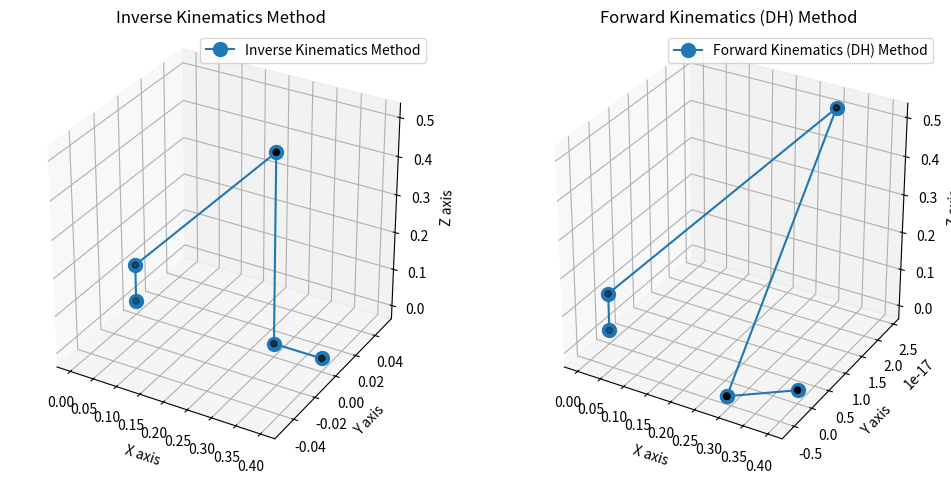

The script that saved this image:
import math
import matplotlib.pyplot as plt
import numpy as np

# Define DH parameters
d1, a2, a3, d5 = 0.1, 0.5, 0.5, 0.1


# Inverse kinematics function
def inverse_kinematics(Px, Py, Pz, d1, a2, a3, d5, omega):
    R = d5 * math.cos(math.radians(omega))
    theta1 = math.degrees(math.atan2(Py, Px))
    theta1_rad = math.radians(theta1)

    Pxw = Px - R * math.cos(theta1_rad)
    Pyw = Py - R * math.sin(theta1_rad)
    Pzw = Pz + d5 * math.sin(math.radians(omega))

    Rw = math.sqrt(Pxw**2 + Pyw**2)
    S = math.sqrt((Pzw - d1) ** 2 + Rw**2)

    alpha = math.degrees(math.atan2(Pzw - d1, Rw))
    beta = math.degrees(math.acos((a2**2 + S**2 - a3**2) / (2 * a2 * S)))

    theta2 = alpha + beta
    theta3 = -math.degrees(math.acos((S**2 - a2**2 - a3**2) / (2 * a2 * a3)))

    theta234 = 90 - omega
    theta4 = theta234 - theta2 - theta3

    return theta1, theta2, theta3, theta4


# Forward kinematics function
def forward_kinematics(d1, a2, a3, d5, theta1, theta2, theta3, theta4):
    theta1, theta2, theta3, theta4 = map(math.radians, [theta1, theta2, theta3, theta4])

    x0, y0, z0 = 0, 0, 0
    x1, y1, z1 = 0, 0, d1
    x2 = a2 * math.cos(theta1) * math.cos(theta2)
    y2 = a2 * math.sin(theta1) * math.cos(theta2)
    z2 = d1 + a2 * math.sin(theta2)
    x3 = x2 + a3 * math.cos(theta1) * math.cos(theta2 + theta3)
    y3 = y2 + a3 * math.sin(theta1) * math.cos(theta2 + theta3)
    z3 = z2 + a3 * math.sin(theta2 + theta3)

    x4 = x3 + d5
    y4 = y3
    z4 = z3

    return [(x0, y0, z0), (x1, y1, z1), (x2, y2, z2), (x3, y3, z3), (x4, y4, z4)]


# DH matrix function
def DH_matrix(theta, d, a, alpha):
    theta_rad = np.radians(theta)
    alpha_rad = np.radians(alpha)
    return np.array(
        [
            [
                np.cos(theta_rad),
                -np.sin(theta_rad) * np.cos(alpha_rad),
                np.sin(theta_rad) * np.sin(alpha_rad),
                a * np.cos(theta_rad),
            ],
            [
                np.sin(theta_rad),
                np.cos(theta_rad) * np.cos(alpha_rad),
                -np.cos(theta_rad) * np.sin(alpha_rad),
                a * np.sin(theta_rad),
            ],
            [0, np.sin(alpha_rad), np.cos(alpha_rad), d],
            [0, 0, 0, 1],
        ]
    )


# Plotting function
def plot_robot(ax, joint_positions, method_name):
    x, y, z = zip(*joint_positions)
    ax.plot(x, y, z, "o-", markersize=10, label=method_name)
    ax.scatter(x, y, z, c="k")
    ax.set_xlabel("X axis")
    ax.set_ylabel("Y axis")
    ax.set_zlabel("Z axis")
    ax.set_title(method_name)
    ax.legend()
    ax.set_box_aspect([1, 1, 1])  # Aspect ratio is 1:1:1


# Compute joint positions using inverse kinematics and forward kinematics
Px, Py, Pz = 0.4, 0, 0
omega = 0
theta1, theta2, theta3, theta4 = inverse_kinematics(Px, Py, Pz, d1, a2, a3, d5, omega)
joint_positions_kinematics = forward_kinematics(
    d1, a2, a3, d5, theta1, theta2, theta3, theta4
)

# Compute joint positions using DH parameters
theta_degrees = [theta1, theta2, theta3, theta4, 0]
dh_parameters = [
    {"theta": theta_degrees[0], "d": 0.1, "a": 0, "alpha": 90},
    {"theta": theta_degrees[1], "d": 0, "a": 0.5, "alpha": 0},
    {"theta": theta_degrees[2], "d": 0, "a": 0.5, "alpha": 0},
    {"theta": theta_degrees[3], "d": 0, "a": 0, "alpha": 90},
    {"theta": theta_degrees[4], "d": 0.1, "a": 0, "alpha": 0},
]

T = np.eye(4)
joint_positions_dh = [(0, 0, 0)]
for params in dh_parameters:
    T = T @ DH_matrix(params["theta"], params["d"], params["a"], params["alpha"])
    joint_positions_dh.append((T[0, 3], T[1, 3], T[2, 3]))

# Print end effector positions
end_effector_kinematics = joint_positions_kinematics[-1]
end_effector_dh = joint_positions_dh[-1]
print(f"End Effector Position (Kinematics Method): {end_effector_kinematics}")
print(f"End Effector Position (DH Method): {end_effector_dh}")


# Calculate and print the difference
def calculate_difference(pos1, pos2):
    return math.sqrt(sum((p1 - p2) ** 2 for p1, p2 in zip(pos1, pos2)))


difference = calculate_difference(end_effector_kinematics, end_effector_dh)
print(f"Difference between end effector positions: {difference}")

# Ignore small differences
if difference < 0.1:
    print("Difference is less than 0.1, rounding the positions.")
    end_effector_kinematics = tuple(
        round(coord, 1) for coord in end_effector_kinematics
    )
    end_effector_dh = tuple(round(coord, 1) for coord in end_effector_dh)
    joint_positions_kinematics[-1] = end_effector_kinematics
    joint_positions_dh[-1] = end_effector_dh
else:
    print("Difference is greater than 0.1, requires correction.")

# Plot the robot arm using both methods
fig = plt.figure(figsize=(12, 6))

# Subplot 1: Kinematics Method
ax1 = fig.add_subplot(121, projection="3d")
plot_robot(ax1, joint_positions_kinematics, "Inverse Kinematics Method")

# Subplot 2: DH Method
ax2 = fig.add_subplot(122, projection="3d")
plot_robot(ax2, joint_positions_dh, "Forward Kinematics (DH) Method")

plt.show()
